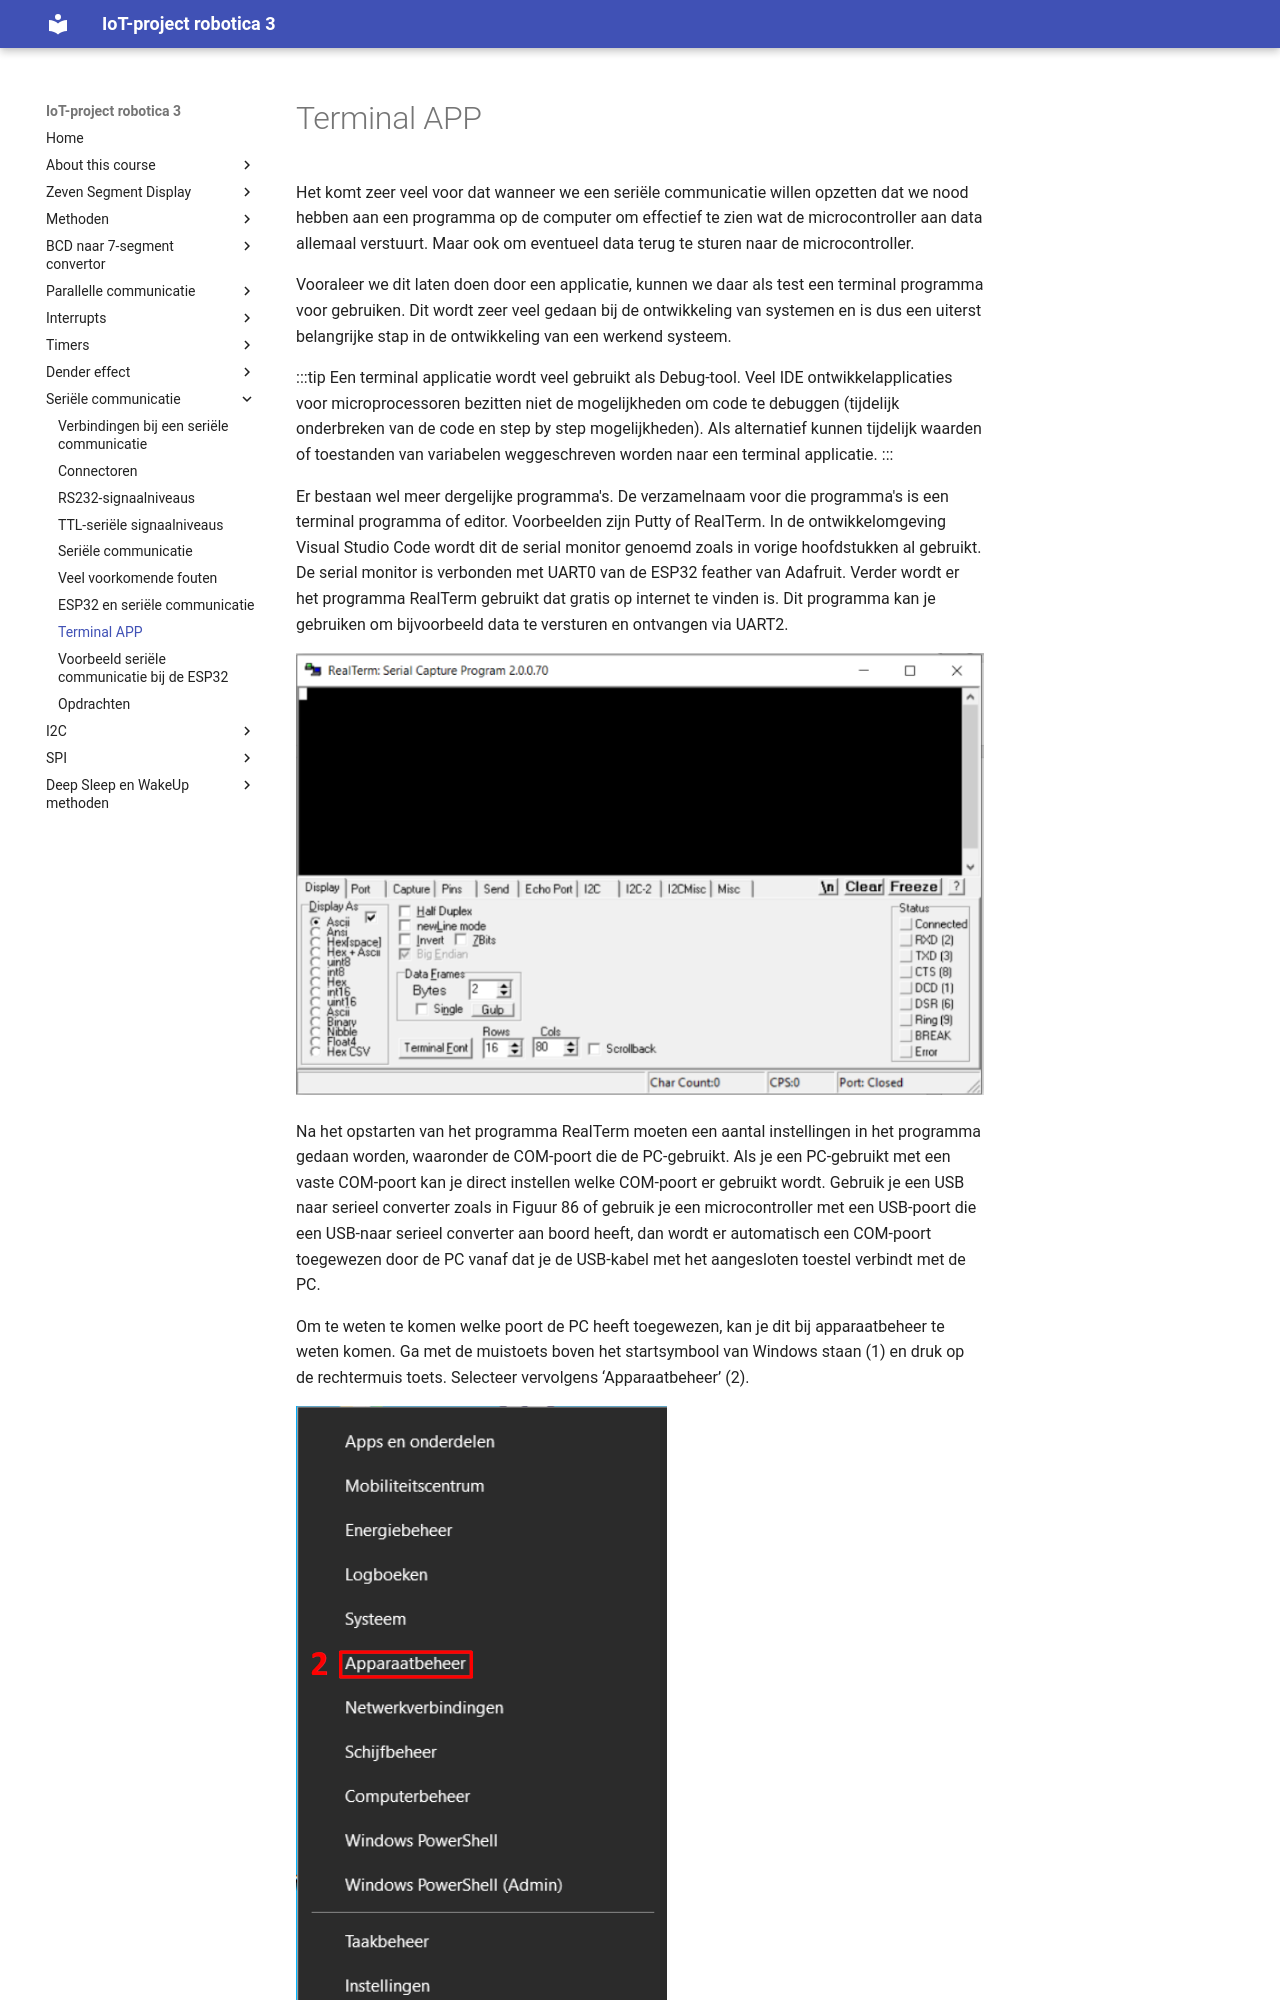

repository: frankyloret/IoT_project_robotica3 · page: 8_serial/08-terminal/index.html · generator: mkdocs

---
mathjax:
  presets: '\def\lr#1#2#3{\left#1#2\right#3}'
---

# Terminal APP

Het komt zeer veel voor dat wanneer we een seriële communicatie willen opzetten dat we nood hebben aan een programma op de computer om effectief te zien wat de microcontroller aan data allemaal verstuurt. Maar ook om eventueel data terug te sturen naar de microcontroller.

Vooraleer we dit laten doen door een applicatie, kunnen we daar als test een terminal programma voor gebruiken. Dit wordt zeer veel gedaan bij de ontwikkeling van systemen en is dus een uiterst belangrijke stap in de ontwikkeling van een werkend systeem.

:::tip
Een terminal applicatie wordt veel gebruikt als Debug-tool. Veel IDE ontwikkelapplicaties voor microprocessoren bezitten niet de mogelijkheden om code te debuggen (tijdelijk onderbreken van de code en step by step mogelijkheden). Als alternatief kunnen tijdelijk waarden of toestanden van variabelen weggeschreven worden naar een terminal applicatie. 
:::

Er bestaan wel meer dergelijke programma's. De verzamelnaam voor die programma's is een terminal programma of editor. Voorbeelden zijn Putty of RealTerm. In de ontwikkelomgeving Visual Studio Code wordt dit de serial monitor genoemd zoals in vorige hoofdstukken al gebruikt. De serial monitor is verbonden met UART0 van de ESP32 feather van Adafruit.
Verder wordt er het programma RealTerm gebruikt dat gratis op internet te vinden is. Dit programma kan je gebruiken om bijvoorbeeld data te versturen en ontvangen via UART2.

![Het programma RealTerm.](./images/rt.png)
